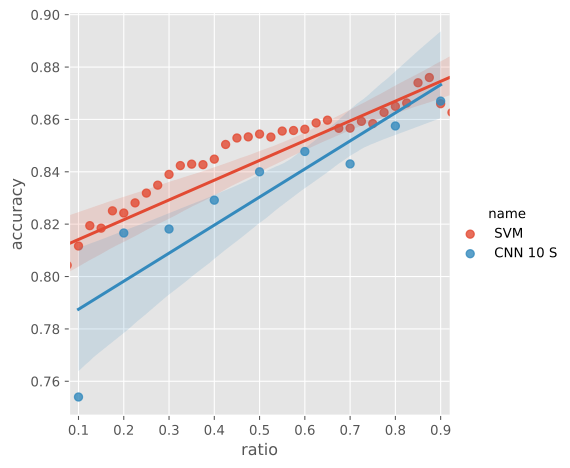

Data behind this chart, as committed beside it:
, ratio, accuracy, name
0, 0.1, 0.754, CNN 10 S
1, 0.2, 0.8166, CNN 10 S
2, 0.3, 0.8181, CNN 10 S
3, 0.4, 0.8292, CNN 10 S
4, 0.5, 0.84, CNN 10 S
5, 0.6, 0.8478, CNN 10 S
6, 0.7, 0.843, CNN 10 S
7, 0.8, 0.8575, CNN 10 S
8, 0.9, 0.867, CNN 10 S
